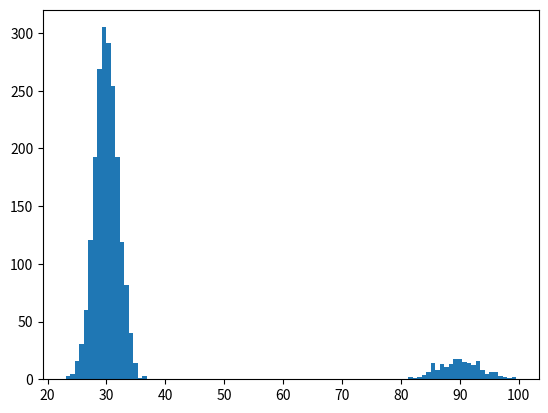

Write the Python code that produced this figure. (Note: this script raises an exception after producing the figure.)
import numpy as np
import matplotlib as mpl
mpl.use("Agg")
import matplotlib.pyplot as plt

if __name__ == "__main__":
    plt.clf()
    v1 = np.random.normal(30, 2.0, size=2000)
    v2 = np.random.normal(90, 4.0, size=200)
    v = np.concatenate((v1, v2))
    mean_time = v.mean()
    plt.hist(v, normed=True, bins=100)
    plt.title("Car commute time distribution\nmean=%.2f mins" % mean_time)
    plt.xlabel("Time, minutes")
    plt.ylabel("Probability")
    plt.savefig("commute-car.png")

    plt.clf()
    v1 = np.random.normal(40, 2.0, size=2000)
    v2 = np.random.normal(60, 1.0, size=50)
    v = np.concatenate((v1, v2))
    mean_time = v.mean()
    plt.hist(v, normed=True, bins=100)
    plt.title("Train commute time distribution\nmean=%.2f mins" % mean_time)
    plt.xlabel("Time, minutes")
    plt.ylabel("Probability")
    plt.savefig("commute-train.png")
